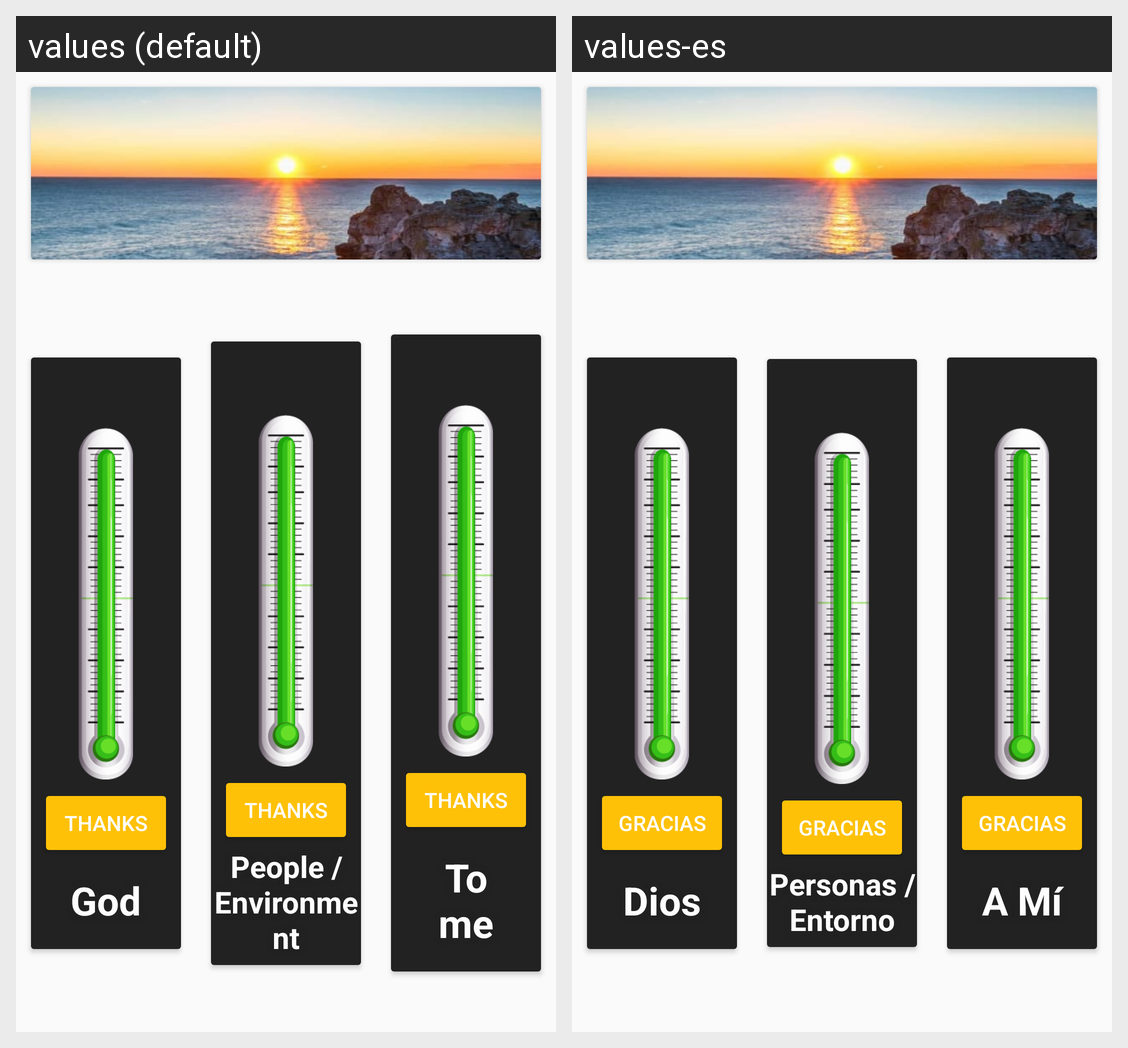

Translations of the strings shown on this Android screen, per locale in the grid:
Android screen res/layout/activity_gratitude.xml rendered under 2 locales, left to right: values (default), values-es. Device: Nexus 5 (rendered at 1080×1920; each locale shown at half size, 540×960, under a caption strip naming it); theme AppTheme.
Strings drawn on this screen, with the default value and each locale's value (text and hints the layout hard-codes, and strings that could not be matched under every locale, appear in the picture but are not listed):

thanks
  values: Thanks
  values-es: Gracias

god
  values: God
  values-es: Dios

people_environment
  values: People / Environment
  values-es: Personas / Entorno

to_me
  values: To me
  values-es: A Mí
